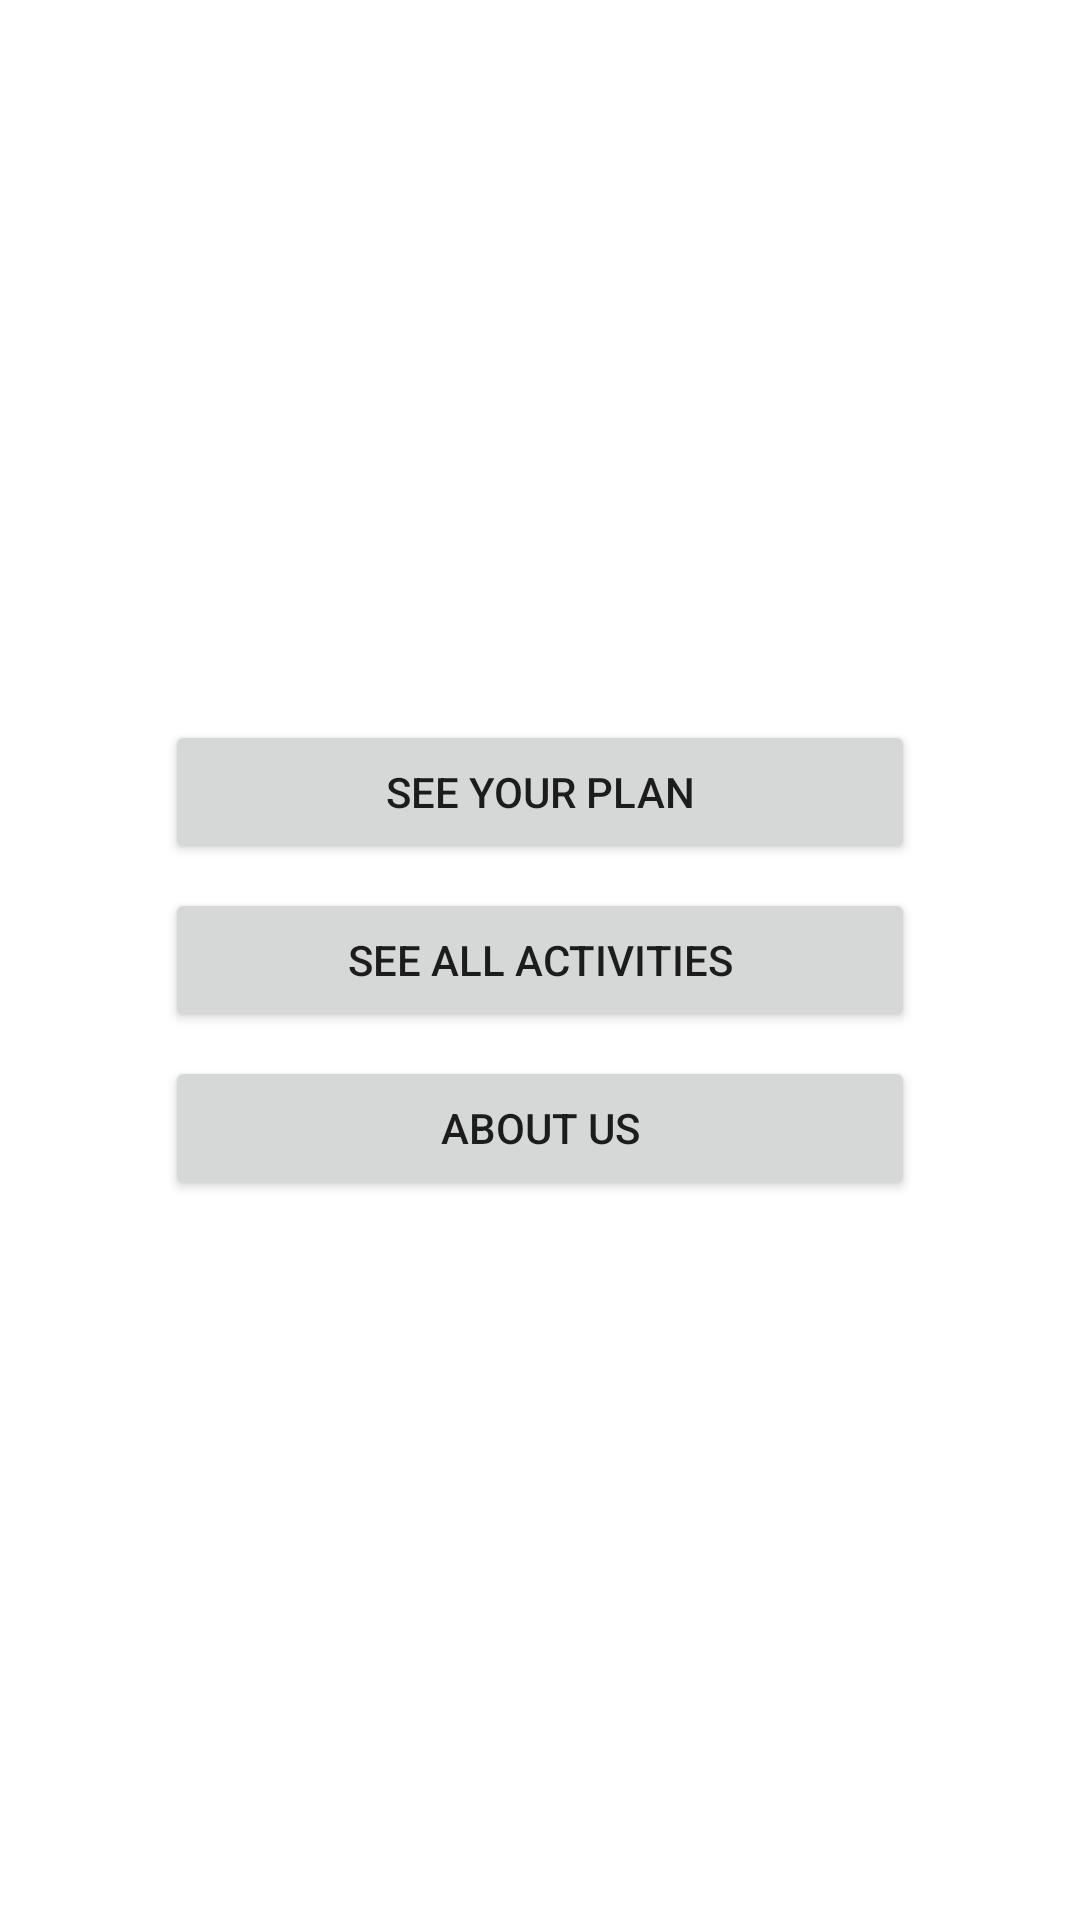

The Android layout XML behind this screen, and the referenced resources:
<!-- AndroidManifest.xml: application theme Theme.GymApplicationAnaSergiu -->
<!-- res/layout/activity_main.xml -->
<?xml version="1.0" encoding="utf-8"?>
<RelativeLayout xmlns:android="http://schemas.android.com/apk/res/android"
    xmlns:app="http://schemas.android.com/apk/res-auto"
    xmlns:tools="http://schemas.android.com/tools"
    android:id="@+id/SEEYOURPLAN"
    android:layout_width="match_parent"
    android:layout_height="match_parent"
    tools:context=".MainActivity">

    <RelativeLayout
        android:layout_width="wrap_content"
        android:layout_height="wrap_content"
        android:layout_centerInParent="true">

        <Button
            android:id="@+id/seeYourPlanBTN"
            android:layout_width="250dp"
            android:layout_height="wrap_content"
            android:text="see your plan" />

        <Button
            android:id="@+id/seeAllActivitiesBTN"
            android:layout_width="250dp"
            android:layout_height="wrap_content"
            android:layout_below="@+id/seeYourPlanBTN"
            android:layout_marginTop="8dp"
            android:text="See all activities" />

        <Button
            android:id="@+id/aboutUsBTN"
            android:layout_width="250dp"
            android:layout_height="wrap_content"
            android:layout_below="@+id/seeAllActivitiesBTN"
            android:layout_marginTop="8dp"
            android:text="about us" />

    </RelativeLayout>
</RelativeLayout>
<!-- resources referenced by this layout -->
<resources>
  <style name="Theme.GymApplicationAnaSergiu" parent="Theme.MaterialComponents.DayNight.DarkActionBar">
          
          <item name="colorPrimary">@color/purple_500</item>
          <item name="colorPrimaryVariant">@color/purple_700</item>
          <item name="colorOnPrimary">@color/white</item>
          
          <item name="colorSecondary">@color/teal_200</item>
          <item name="colorSecondaryVariant">@color/teal_700</item>
          <item name="colorOnSecondary">@color/black</item>
          
          <item name="android:statusBarColor">?attr/colorPrimaryVariant</item>
          
      </style>
  <!-- not gathered from this repository: default colours our renderer supplied (Android Studio template values) -->
  <color name="purple_500">#FF6200EE</color>
  <color name="purple_700">#FF3700B3</color>
  <color name="teal_200">#FF03DAC5</color>
  <color name="teal_700">#FF018786</color>
  <color name="black">#FF000000</color>
  <color name="white">#FFFFFFFF</color>
</resources>
